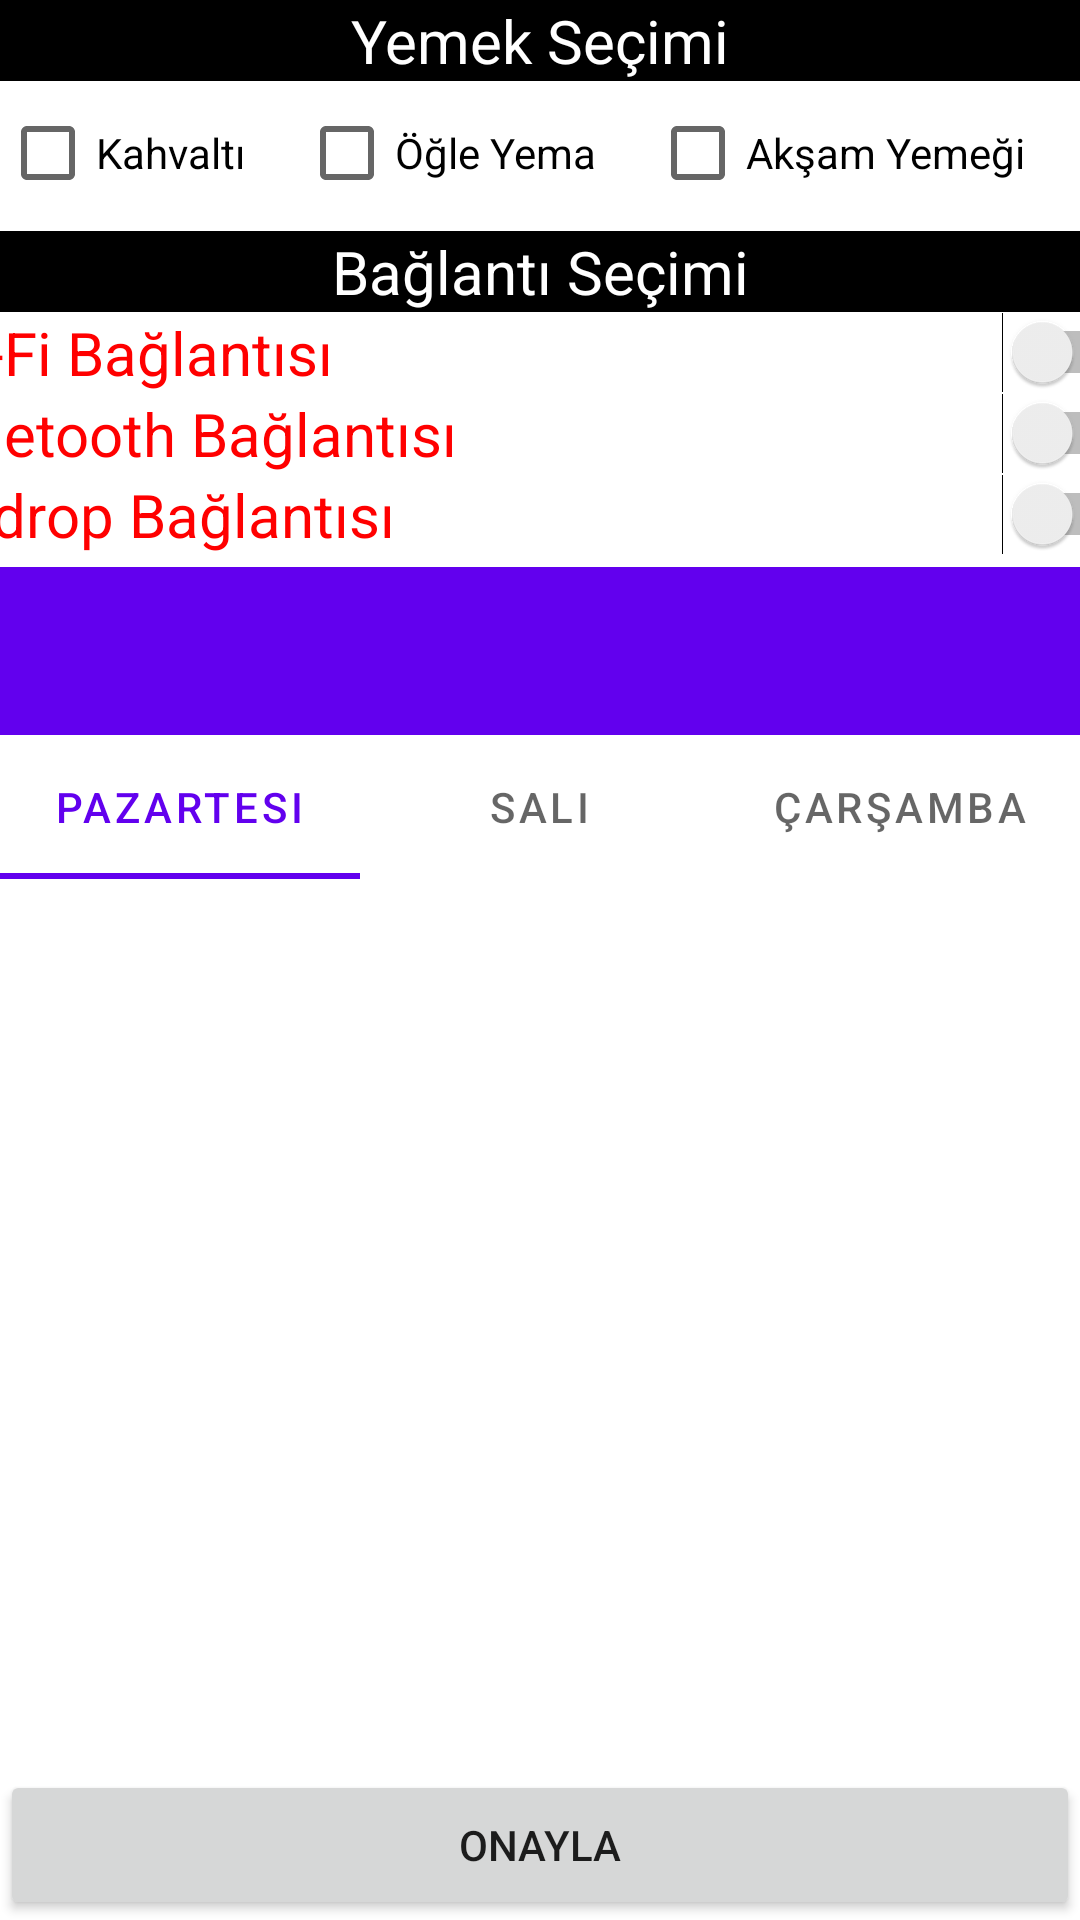

Android layout source for this screen:
<!-- AndroidManifest.xml: application theme Theme.UygulamaTasarimiUnite6 -->
<!-- res/layout/uygulama6_activity.xml -->
<?xml version="1.0" encoding="utf-8"?>
<androidx.constraintlayout.widget.ConstraintLayout xmlns:android="http://schemas.android.com/apk/res/android"
    xmlns:app="http://schemas.android.com/apk/res-auto"
    xmlns:tools="http://schemas.android.com/tools"
    android:id="@+id/ConstrainLayout_Ana"
    android:layout_width="match_parent"
    android:layout_height="match_parent">

    <TextView
        android:id="@+id/textView2"
        android:layout_width="match_parent"
        android:layout_height="wrap_content"
        android:background="@color/black"
        android:text="Yemek Seçimi"
        android:textAlignment="center"
        android:textColor="@color/white"
        android:textSize="20sp"
        app:layout_constraintBottom_toBottomOf="parent"
        app:layout_constraintEnd_toEndOf="parent"
        app:layout_constraintHorizontal_bias="0.0"
        app:layout_constraintStart_toStartOf="parent"
        app:layout_constraintTop_toTopOf="parent"
        app:layout_constraintVertical_bias="0.0" />

    <TextView
        android:id="@+id/textView3"
        android:layout_width="match_parent"
        android:layout_height="wrap_content"
        android:background="@color/black"
        android:text="Bağlantı Seçimi"
        android:textAlignment="center"
        android:textColor="@color/white"
        android:textSize="20sp"
        app:layout_constraintBottom_toBottomOf="parent"
        app:layout_constraintEnd_toEndOf="parent"
        app:layout_constraintHorizontal_bias="0.0"
        app:layout_constraintStart_toStartOf="parent"
        app:layout_constraintTop_toBottomOf="@+id/linearLayout"
        app:layout_constraintVertical_bias="0.0" />

    <LinearLayout
        android:id="@+id/linearLayout"
        android:layout_width="match_parent"
        android:layout_height="50dp"
        android:orientation="horizontal"
        app:layout_constraintBottom_toBottomOf="parent"
        app:layout_constraintEnd_toEndOf="parent"
        app:layout_constraintHorizontal_bias="1.0"
        app:layout_constraintStart_toStartOf="parent"
        app:layout_constraintTop_toBottomOf="@+id/textView2"
        app:layout_constraintVertical_bias="0.0">

        <CheckBox
            android:id="@+id/checkBox"
            android:layout_width="wrap_content"
            android:layout_height="wrap_content"
            android:layout_weight="1"
            android:text="Kahvaltı" />

        <CheckBox
            android:id="@+id/checkBox2"
            android:layout_width="wrap_content"
            android:layout_height="wrap_content"
            android:layout_weight="1"
            android:text="Öğle Yema" />

        <CheckBox
            android:id="@+id/checkBox3"
            android:layout_width="wrap_content"
            android:layout_height="wrap_content"
            android:layout_weight="1"
            android:text="Akşam Yemeği" />
    </LinearLayout>

    <LinearLayout
        android:id="@+id/linearLayout2"
        android:layout_width="415dp"
        android:layout_height="85dp"
        android:orientation="vertical"
        app:layout_constraintBottom_toBottomOf="parent"
        app:layout_constraintEnd_toEndOf="parent"
        app:layout_constraintStart_toStartOf="parent"
        app:layout_constraintTop_toBottomOf="@+id/textView3"
        app:layout_constraintVertical_bias="0.0">

        <Switch
            android:id="@+id/switch1"
            android:layout_width="match_parent"
            android:layout_height="wrap_content"
            android:text="Wi-Fi Bağlantısı"
            android:textColor="#FF0000"
            android:textSize="20sp" />

        <Switch
            android:id="@+id/switch2"
            android:layout_width="match_parent"
            android:layout_height="wrap_content"
            android:text="Bluetooth Bağlantısı"
            android:textColor="#FF0000"
            android:textSize="20sp" />

        <Switch
            android:id="@+id/switch3"
            android:layout_width="match_parent"
            android:layout_height="wrap_content"
            android:text="Airdrop Bağlantısı"
            android:textColor="#FF0000"
            android:textSize="20sp" />
    </LinearLayout>

    <androidx.appcompat.widget.Toolbar
        android:id="@+id/toolbar"
        android:layout_width="match_parent"
        android:layout_height="wrap_content"
        android:background="?attr/colorPrimary"
        android:minHeight="?attr/actionBarSize"
        android:theme="?attr/actionBarTheme"
        app:layout_constraintBottom_toBottomOf="parent"
        app:layout_constraintEnd_toEndOf="parent"
        app:layout_constraintHorizontal_bias="1.0"
        app:layout_constraintStart_toStartOf="@+id/linearLayout2"
        app:layout_constraintTop_toBottomOf="@+id/linearLayout2"
        app:layout_constraintVertical_bias="0.0" />

    <com.google.android.material.tabs.TabLayout
        android:id="@+id/tabLayout"
        android:layout_width="match_parent"
        android:layout_height="wrap_content"
        app:layout_constraintBottom_toBottomOf="parent"
        app:layout_constraintEnd_toEndOf="parent"
        app:layout_constraintHorizontal_bias="1.0"
        app:layout_constraintStart_toStartOf="@+id/toolbar"
        app:layout_constraintTop_toBottomOf="@+id/toolbar"
        app:layout_constraintVertical_bias="0.0">

        <com.google.android.material.tabs.TabItem
            android:layout_width="wrap_content"
            android:layout_height="wrap_content"
            android:text="Pazartesi" />

        <com.google.android.material.tabs.TabItem
            android:layout_width="wrap_content"
            android:layout_height="wrap_content"
            android:text="Salı" />

        <com.google.android.material.tabs.TabItem
            android:layout_width="wrap_content"
            android:layout_height="wrap_content"
            android:text="Çarşamba" />
    </com.google.android.material.tabs.TabLayout>

    <Button
        android:id="@+id/button"
        android:layout_width="match_parent"
        android:layout_height="50dp"
        android:layout_marginTop="272dp"
        android:text="ONAYLA"
        app:layout_constraintBottom_toBottomOf="parent"
        app:layout_constraintEnd_toEndOf="parent"
        app:layout_constraintHorizontal_bias="0.0"
        app:layout_constraintStart_toStartOf="parent"
        app:layout_constraintTop_toBottomOf="@+id/tabLayout"
        app:layout_constraintVertical_bias="1.0" />
</androidx.constraintlayout.widget.ConstraintLayout>
<!-- resources referenced by this layout -->
<resources>
  <style name="Theme.UygulamaTasarimiUnite6" parent="Theme.MaterialComponents.DayNight.DarkActionBar">
          
          <item name="colorPrimary">@color/purple_500</item>
          <item name="colorPrimaryVariant">@color/purple_700</item>
          <item name="colorOnPrimary">@color/white</item>
          
          <item name="colorSecondary">@color/teal_200</item>
          <item name="colorSecondaryVariant">@color/teal_700</item>
          <item name="colorOnSecondary">@color/black</item>
          
          <item name="android:statusBarColor" tools:targetApi="l">?attr/colorPrimaryVariant</item>
          
      </style>
  <!-- not gathered from this repository: default colours our renderer supplied (Android Studio template values) -->
  <color name="purple_500">#FF6200EE</color>
  <color name="purple_700">#FF3700B3</color>
  <color name="teal_200">#FF03DAC5</color>
  <color name="teal_700">#FF018786</color>
  <color name="black">#FF000000</color>
  <color name="white">#FFFFFFFF</color>
</resources>
